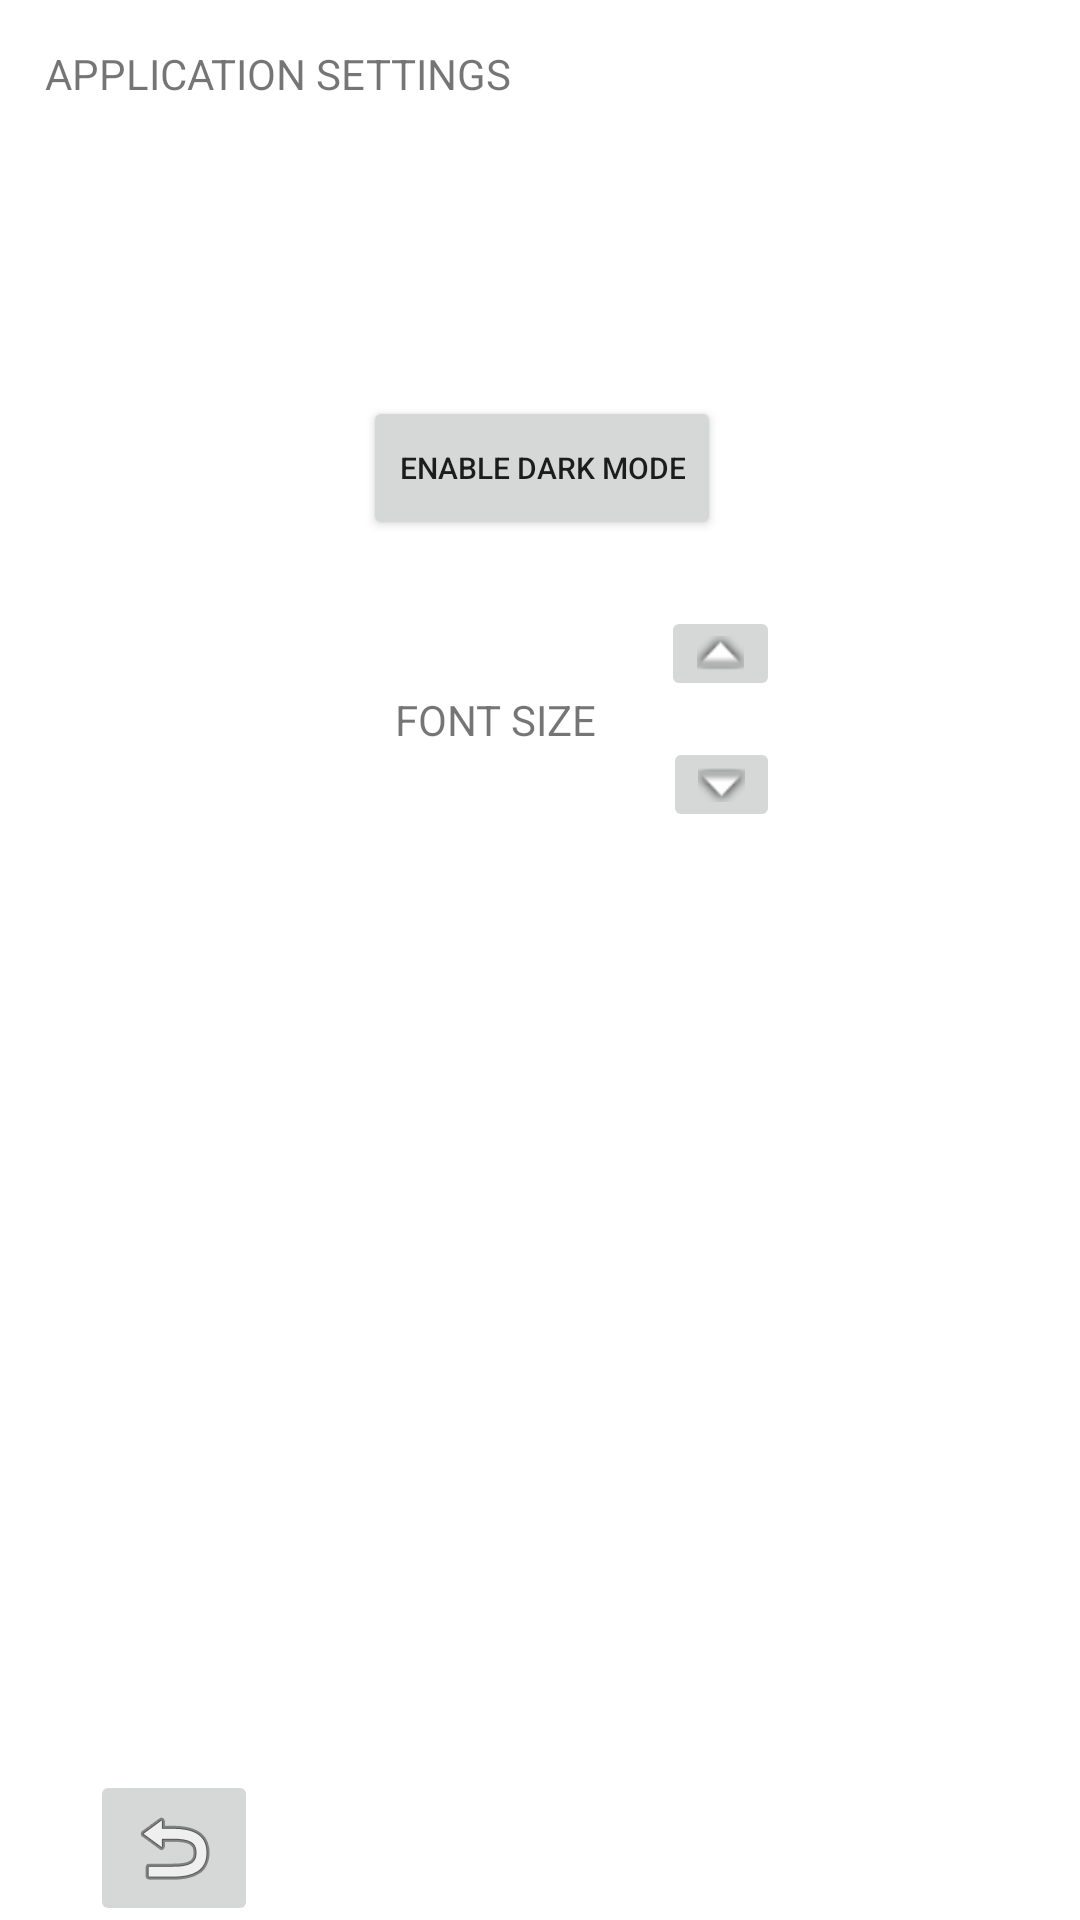

Layout XML and referenced resources for this Android screen:
<!-- AndroidManifest.xml: application theme Theme.ShoppingApp -->
<!-- res/layout/activity_options.xml -->
<?xml version="1.0" encoding="utf-8"?>
<androidx.constraintlayout.widget.ConstraintLayout xmlns:android="http://schemas.android.com/apk/res/android"
    xmlns:app="http://schemas.android.com/apk/res-auto"
    xmlns:tools="http://schemas.android.com/tools"
    android:id="@+id/fontSizeTV"
    android:layout_width="match_parent"
    android:layout_height="match_parent"
    tools:context=".OptionsActivity">

    <ImageButton
        android:id="@+id/returnToMenuBT"
        android:layout_width="wrap_content"
        android:layout_height="wrap_content"
        android:layout_marginStart="30dp"
        android:layout_marginTop="592dp"
        app:layout_constraintBottom_toBottomOf="parent"
        app:layout_constraintStart_toStartOf="parent"
        app:layout_constraintTop_toTopOf="parent"
        app:srcCompat="@android:drawable/ic_menu_revert" />

    <TextView
        android:id="@+id/fontTV"
        android:layout_width="wrap_content"
        android:layout_height="wrap_content"
        android:layout_marginStart="140dp"
        android:layout_marginEnd="30dp"
        android:text="@string/font_size"
        app:layout_constraintBottom_toTopOf="@+id/fontSizeDownIB"
        app:layout_constraintEnd_toStartOf="@+id/fontSizeUpIB"
        app:layout_constraintStart_toStartOf="parent"
        app:layout_constraintTop_toBottomOf="@+id/fontSizeUpIB" />

    <Button
        android:id="@+id/darkModeBT"
        android:layout_width="wrap_content"
        android:layout_height="wrap_content"
        android:layout_marginStart="159dp"
        android:layout_marginTop="132dp"
        android:layout_marginEnd="158dp"
        android:text="Enable Dark Mode"
        android:textSize="10dp"
        app:layout_constraintEnd_toEndOf="parent"
        app:layout_constraintStart_toStartOf="parent"
        app:layout_constraintTop_toTopOf="parent" />

    <TextView
        android:id="@+id/appSettingsHeaderTV"
        android:layout_width="wrap_content"
        android:layout_height="wrap_content"
        android:layout_marginStart="15dp"
        android:layout_marginTop="15dp"
        android:text="APPLICATION SETTINGS"
        app:layout_constraintStart_toStartOf="parent"
        app:layout_constraintTop_toTopOf="parent" />

    <ImageButton
        android:id="@+id/fontSizeUpIB"
        android:layout_width="wrap_content"
        android:layout_height="wrap_content"
        android:layout_marginTop="22dp"
        android:layout_marginEnd="100dp"
        android:src="@android:drawable/arrow_up_float"
        app:layout_constraintEnd_toEndOf="parent"
        app:layout_constraintTop_toBottomOf="@+id/darkModeBT" />

    <ImageButton
        android:id="@+id/fontSizeDownIB"
        android:layout_width="39dp"
        android:layout_height="wrap_content"
        android:layout_marginTop="12dp"
        android:layout_marginEnd="100dp"
        android:src="@android:drawable/arrow_down_float"
        app:layout_constraintEnd_toEndOf="parent"
        app:layout_constraintTop_toBottomOf="@+id/fontSizeUpIB" />


</androidx.constraintlayout.widget.ConstraintLayout>
<!-- resources referenced by this layout -->
<resources>
  <string name="font_size">FONT SIZE</string>
  <style name="Theme.ShoppingApp" parent="Theme.MaterialComponents.DayNight.DarkActionBar">
          
          <item name="colorPrimary">@color/purple_500</item>
          <item name="colorPrimaryVariant">@color/purple_700</item>
          <item name="colorOnPrimary">@color/white</item>
          
          <item name="colorSecondary">@color/teal_200</item>
          <item name="colorSecondaryVariant">@color/teal_700</item>
          <item name="colorOnSecondary">@color/black</item>
          
          <item name="android:statusBarColor" tools:targetApi="l">?attr/colorPrimaryVariant</item>
          
      </style>
  <!-- not gathered from this repository: default colours our renderer supplied (Android Studio template values) -->
  <color name="purple_500">#FF6200EE</color>
  <color name="purple_700">#FF3700B3</color>
  <color name="teal_200">#FF03DAC5</color>
  <color name="teal_700">#FF018786</color>
  <color name="black">#FF000000</color>
  <color name="white">#FFFFFFFF</color>
</resources>
